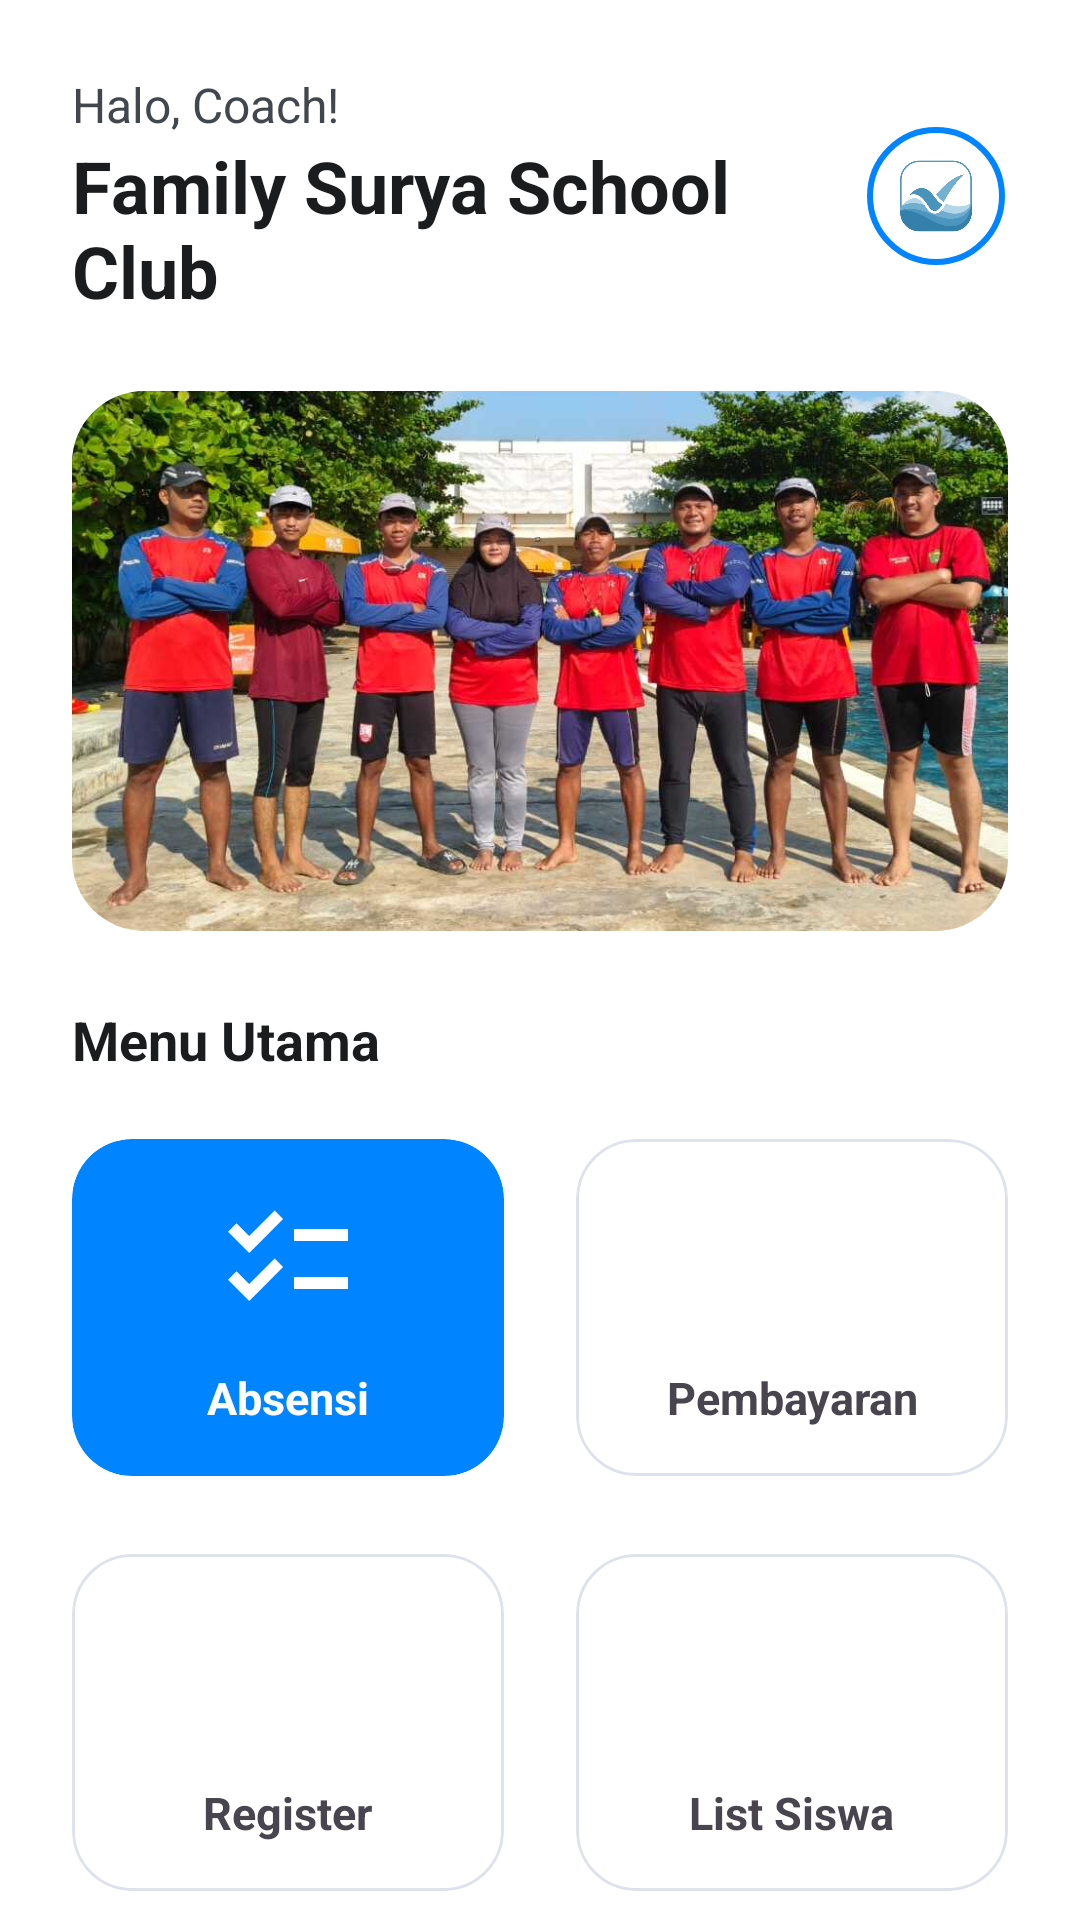

Android layout source for this screen:
<!-- AndroidManifest.xml: application theme Theme.AbsenRenang -->
<!-- res/layout/activity_main.xml -->
<?xml version="1.0" encoding="utf-8"?>
<androidx.coordinatorlayout.widget.CoordinatorLayout xmlns:android="http://schemas.android.com/apk/res/android"
    xmlns:app="http://schemas.android.com/apk/res-auto"
    xmlns:tools="http://schemas.android.com/tools"
    android:layout_width="match_parent"
    android:layout_height="match_parent"
    android:fitsSystemWindows="true"
    android:background="@color/background">

    <com.google.android.material.appbar.AppBarLayout
        android:layout_width="match_parent"
        android:layout_height="wrap_content"
        android:background="@color/white"
        app:elevation="0dp"
        app:liftOnScroll="false">

        <androidx.constraintlayout.widget.ConstraintLayout
            android:layout_width="match_parent"
            android:layout_height="wrap_content"
            android:padding="24dp">

            <TextView
                android:id="@+id/tvGreeting"
                android:layout_width="wrap_content"
                android:layout_height="wrap_content"
                android:text="Halo, Coach!"
                android:textColor="@color/text_secondary"
                android:textSize="16sp"
                app:layout_constraintStart_toStartOf="parent"
                app:layout_constraintTop_toTopOf="parent" />

            <TextView
                android:id="@+id/tvTitle"
                android:layout_width="0dp"
                android:layout_height="wrap_content"
                android:text="Family Surya School Club"
                android:textColor="@color/text_primary"
                android:textSize="24sp"
                android:textStyle="bold"
                app:layout_constraintEnd_toStartOf="@id/ivProfile"
                app:layout_constraintStart_toStartOf="parent"
                app:layout_constraintTop_toBottomOf="@id/tvGreeting" />

            <com.google.android.material.imageview.ShapeableImageView
                android:id="@+id/ivProfile"
                android:layout_width="48dp"
                android:layout_height="48dp"
                android:padding="2dp"
                android:src="@drawable/logo_renang"
                app:layout_constraintBottom_toBottomOf="@id/tvTitle"
                app:layout_constraintEnd_toEndOf="parent"
                app:layout_constraintTop_toTopOf="@id/tvGreeting"
                app:shapeAppearanceOverlay="@style/ShapeAppearance.Material3.Corner.Full"
                app:strokeColor="@color/primary_blue"
                app:strokeWidth="2dp" />

        </androidx.constraintlayout.widget.ConstraintLayout>
    </com.google.android.material.appbar.AppBarLayout>

    <androidx.core.widget.NestedScrollView
        android:layout_width="match_parent"
        android:layout_height="match_parent"
        app:layout_behavior="@string/appbar_scrolling_view_behavior">

        <androidx.constraintlayout.widget.ConstraintLayout
            android:layout_width="match_parent"
            android:layout_height="wrap_content"
            android:paddingBottom="24dp">

            <com.google.android.material.card.MaterialCardView
                android:id="@+id/cardImageContainer"
                android:layout_width="0dp"
                android:layout_height="180dp"
                android:layout_marginHorizontal="24dp"
                app:cardCornerRadius="24dp"
                app:cardElevation="0dp"
                app:layout_constraintEnd_toEndOf="parent"
                app:layout_constraintStart_toStartOf="parent"
                app:layout_constraintTop_toTopOf="parent"
                app:strokeWidth="0dp">

                <ImageView
                    android:id="@+id/iv_fss_team"
                    android:layout_width="match_parent"
                    android:layout_height="match_parent"
                    android:scaleType="centerCrop"
                    android:src="@drawable/fssteam" />

            </com.google.android.material.card.MaterialCardView>

            <TextView
                android:id="@+id/tvMenuHeader"
                android:layout_width="wrap_content"
                android:layout_height="wrap_content"
                android:layout_marginStart="24dp"
                android:layout_marginTop="24dp"
                android:text="Menu Utama"
                android:textColor="@color/text_primary"
                android:textSize="18sp"
                android:textStyle="bold"
                app:layout_constraintStart_toStartOf="parent"
                app:layout_constraintTop_toBottomOf="@id/cardImageContainer" />

            <androidx.constraintlayout.helper.widget.Flow
                android:id="@+id/menuFlow"
                android:layout_width="0dp"
                android:layout_height="wrap_content"
                android:layout_marginHorizontal="16dp"
                android:layout_marginTop="12dp"
                app:constraint_referenced_ids="cardAbsensi,cardPembayaran,cardRegister,cardListSiswa,cardFinancial,cardAttendanceReport,cardSettings"
                app:flow_horizontalGap="8dp"
                app:flow_maxElementsWrap="2"
                app:flow_verticalGap="8dp"
                app:flow_wrapMode="aligned"
                app:layout_constraintEnd_toEndOf="parent"
                app:layout_constraintStart_toStartOf="parent"
                app:layout_constraintTop_toBottomOf="@id/tvMenuHeader" />

            
            <com.google.android.material.card.MaterialCardView
                android:id="@+id/cardAbsensi"
                style="@style/MainMenuCard"
                app:cardBackgroundColor="@color/primary_blue"
                app:strokeWidth="0dp">
                <LinearLayout style="@style/MainMenuContent">
                    <ImageView style="@style/MainMenuIcon" android:src="@drawable/ic_attendance" app:tint="@color/white"/>
                    <TextView style="@style/MainMenuText" android:text="Absensi" android:textColor="@color/white"/>
                </LinearLayout>
            </com.google.android.material.card.MaterialCardView>

            <com.google.android.material.card.MaterialCardView
                android:id="@+id/cardPembayaran"
                style="@style/MainMenuCard"
                >
                <LinearLayout style="@style/MainMenuContent">
                    <ImageView style="@style/MainMenuIcon" android:src="@drawable/ic_payment" />
                    <TextView style="@style/MainMenuText" android:text="Pembayaran" />
                </LinearLayout>
            </com.google.android.material.card.MaterialCardView>

            <com.google.android.material.card.MaterialCardView
                android:id="@+id/cardRegister"
                style="@style/MainMenuCard"
                >
                <LinearLayout style="@style/MainMenuContent">
                    <ImageView style="@style/MainMenuIcon" android:src="@drawable/ic_register" />
                    <TextView style="@style/MainMenuText" android:text="Register" />
                </LinearLayout>
            </com.google.android.material.card.MaterialCardView>

            <com.google.android.material.card.MaterialCardView
                android:id="@+id/cardListSiswa"
                style="@style/MainMenuCard"
                >
                <LinearLayout style="@style/MainMenuContent">
                    <ImageView style="@style/MainMenuIcon" android:src="@drawable/ic_student_list" />
                    <TextView style="@style/MainMenuText" android:text="List Siswa" />
                </LinearLayout>
            </com.google.android.material.card.MaterialCardView>

            <com.google.android.material.card.MaterialCardView
                android:id="@+id/cardFinancial"
                style="@style/MainMenuCard"
                >
                <LinearLayout style="@style/MainMenuContent">
                    <ImageView style="@style/MainMenuIcon" android:src="@drawable/ic_finance" />
                    <TextView style="@style/MainMenuText" android:text="Keuangan" />
                </LinearLayout>
            </com.google.android.material.card.MaterialCardView>

            <com.google.android.material.card.MaterialCardView
                android:id="@+id/cardAttendanceReport"
                style="@style/MainMenuCard"
                >
                <LinearLayout style="@style/MainMenuContent">
                    <ImageView style="@style/MainMenuIcon" android:src="@drawable/ic_attendance_report" />
                    <TextView style="@style/MainMenuText" android:text="Laporan" />
                </LinearLayout>
            </com.google.android.material.card.MaterialCardView>

            <com.google.android.material.card.MaterialCardView
                android:id="@+id/cardSettings"
                style="@style/MainMenuCard">
                <LinearLayout style="@style/MainMenuContent">
                    <ImageView style="@style/MainMenuIcon" android:src="@drawable/ic_settings" />
                    <TextView style="@style/MainMenuText" android:text="Pengaturan" />
                </LinearLayout>
            </com.google.android.material.card.MaterialCardView>

        </androidx.constraintlayout.widget.ConstraintLayout>
    </androidx.core.widget.NestedScrollView>

</androidx.coordinatorlayout.widget.CoordinatorLayout>
<!-- resources referenced by this layout -->
<resources>
  <color name="background">#FFFFFF</color>
  <color name="primary_blue">#0084FF</color>
  <color name="text_primary">#1A1C1E</color>
  <color name="text_secondary">#42474E</color>
  <color name="white">#FFFFFFFF</color>
  <!-- drawable ic_attendance (drawable) -->
  <vector xmlns:android="http://schemas.android.com/apk/res/android" android:height="24dp" android:tint="#000000" android:viewportHeight="24" android:viewportWidth="24" android:width="24dp">
  
      <path android:fillColor="@android:color/white" android:pathData="M22,7h-9v2h9V7zM22,15h-9v2h9V15zM5.54,11L2,7.46l1.41,-1.41l2.12,2.12l4.24,-4.24l1.41,1.41L5.54,11zM5.54,19L2,15.46l1.41,-1.41l2.12,2.12l4.24,-4.24l1.41,1.41L5.54,19z"/>
  
  </vector>
  <!-- drawable ic_attendance_report (drawable) -->
  <vector xmlns:android="http://schemas.android.com/apk/res/android"
      android:width="24dp"
      android:height="24dp"
      android:viewportWidth="24"
      android:viewportHeight="24"
      android:tint="#000000">
      <path
          android:fillColor="@android:color/white"
          android:pathData="M19,3h-1V1h-2v2H8V1H6v2H5c-1.11,0 -1.99,0.9 -1.99,2L3,19c0,1.1 0.89,2 2,2h14c1.1,0 2,-0.9 2,-2V5c0,-1.1 -0.9,-2 -2,-2zm0,16H5V8h14v11zM7,10h5v5H7v-5z"/>
  </vector>
  <style name="MainMenuContent">
          <item name="android:layout_width">match_parent</item>
          <item name="android:layout_height">match_parent</item>
          <item name="android:orientation">vertical</item>
          <item name="android:gravity">center</item>
          <item name="android:padding">16dp</item>
      </style>
  <style name="MainMenuIcon">
          <item name="android:layout_width">48dp</item>
          <item name="android:layout_height">48dp</item>
          <item name="tint">@color/primary_blue</item>
      </style>
  <style name="MainMenuText">
          <item name="android:layout_width">wrap_content</item>
          <item name="android:layout_height">wrap_content</item>
          <item name="android:layout_marginTop">12dp</item>
          <item name="android:textSize">15sp</item> <item name="android:textStyle">bold</item> <item name="android:textAlignment">center</item>
      </style>
  <style name="Theme.AbsenRenang" parent="Base.Theme.AbsenRenang" />
  <color name="black">#FF000000</color>
  <color name="divider">#DEE3EB</color>
  <style name="Base.Theme.AbsenRenang" parent="Theme.Material3.Light.NoActionBar">
          <item name="colorPrimary">@color/primary_blue</item>
          <item name="colorSurface">@color/white</item>
          <item name="colorSurfaceVariant">@color/white</item>
          <item name="colorSurfaceContainer">@color/white</item>
          <item name="android:colorBackground">@color/background</item>
  
          
          <item name="colorSecondary">@color/primary_blue</item>
          <item name="colorTertiary">@color/primary_blue</item>
          <item name="materialAlertDialogTheme">@style/Theme.App.AlertDialog</item>
      </style>
  <style name="Theme.App.AlertDialog" parent="ThemeOverlay.Material3.MaterialAlertDialog">
          <item name="colorSurface">@color/white</item>
          <item name="colorSurfaceVariant">@color/white</item>
          <item name="colorSurfaceContainerHigh">@color/white</item>
          <item name="colorSurfaceContainerHighest">@color/white</item>
          <item name="android:backgroundTint">@color/white</item>
      </style>
</resources>
